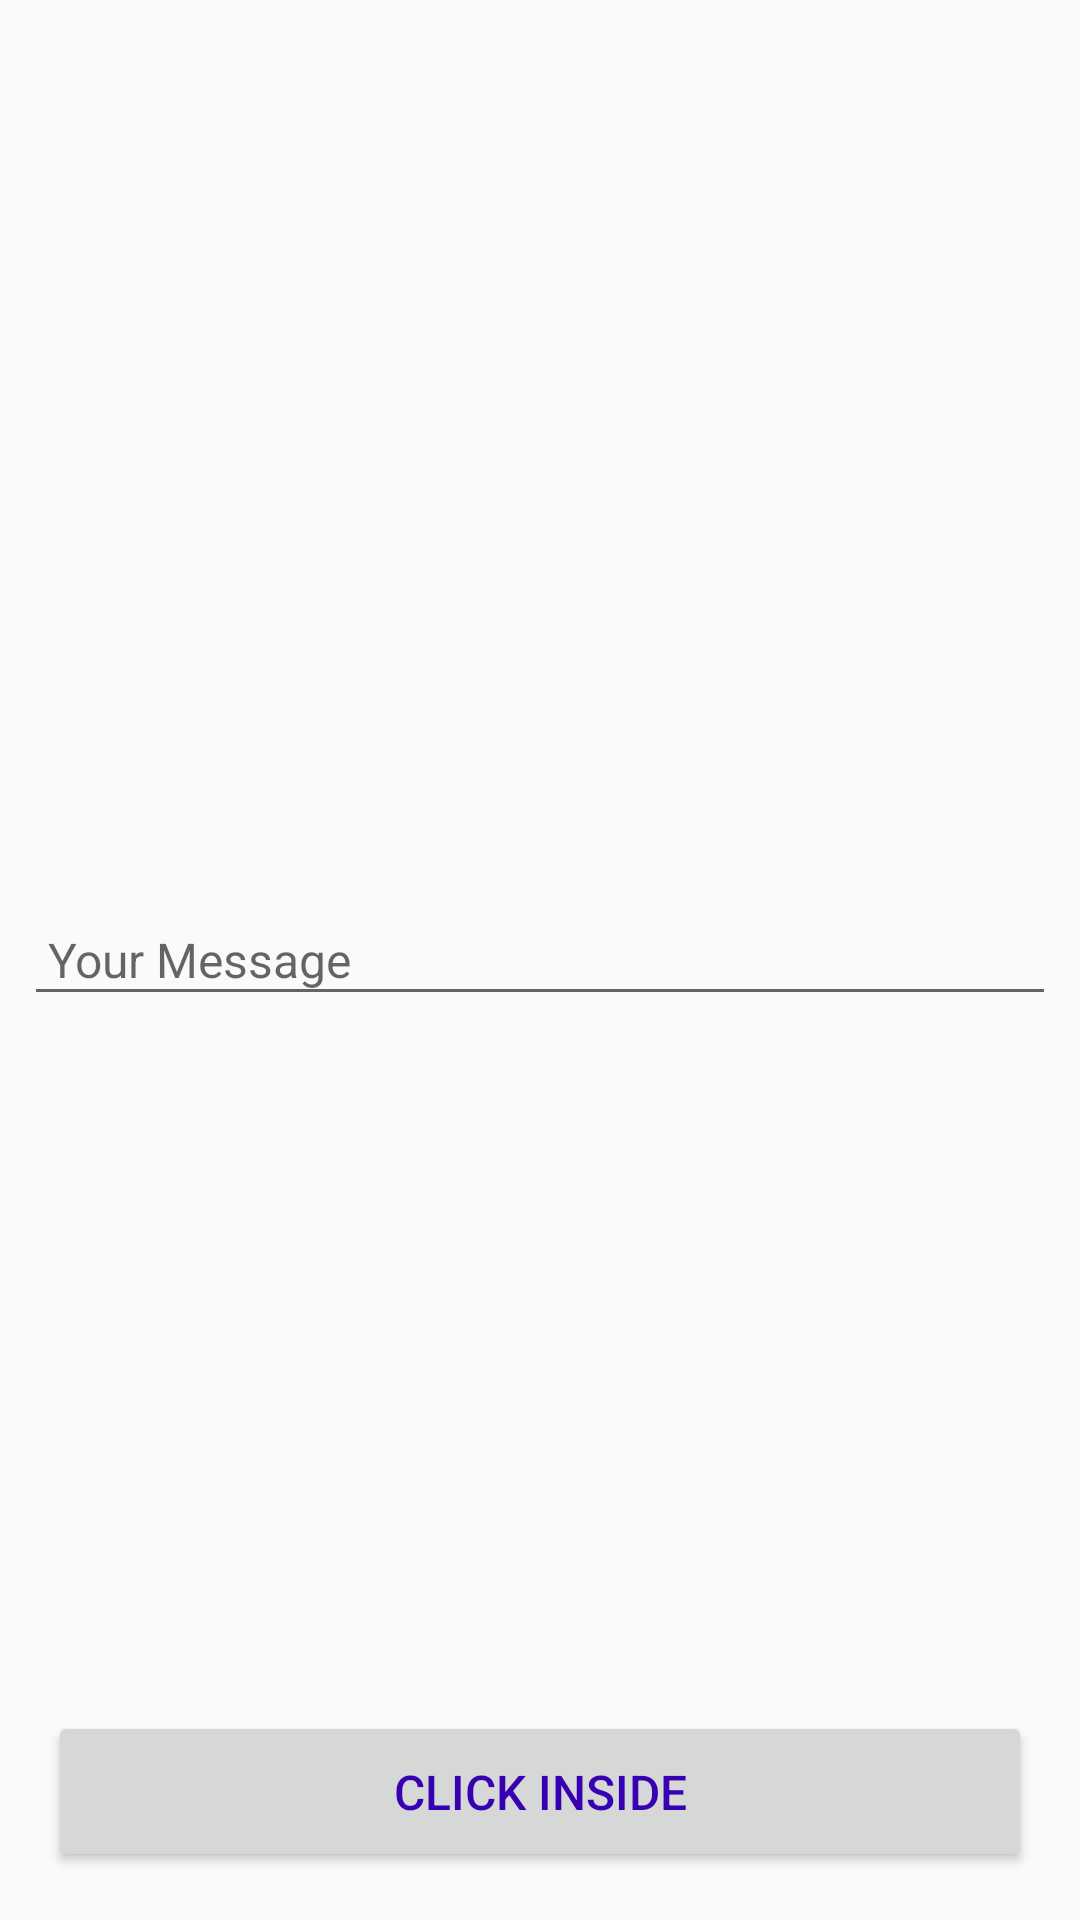

Layout XML and referenced resources for this Android screen:
<!-- AndroidManifest.xml: application theme AppTheme -->
<!-- res/layout/fragment_main.xml -->
<?xml version="1.0" encoding="utf-8"?>
<RelativeLayout xmlns:android="http://schemas.android.com/apk/res/android"
                android:layout_width="match_parent"
                android:layout_height="match_parent">

    <EditText
        android:id="@+id/et_main_message"
        android:layout_width="match_parent"
        android:layout_height="wrap_content"
        android:layout_centerInParent="true"
        android:layout_margin="8dp"
        android:hint="@string/hint_message"
        android:inputType="text"
        android:padding="8dp"
        android:textColor="@color/colorPrimaryDark"
        android:textSize="16sp" />

    <Button
        android:id="@+id/btn_main_click"
        android:layout_width="match_parent"
        android:layout_height="wrap_content"
        android:layout_alignParentBottom="true"
        android:layout_margin="16dp"
        android:paddingBottom="16dp"
        android:paddingTop="16dp"
        android:text="@string/btn_click_inside"
        android:textColor="@color/colorPrimaryDark"
        android:textSize="16sp" />
</RelativeLayout>
<!-- resources referenced by this layout -->
<resources>
  <string name="btn_click_inside">Click Inside</string>
  <string name="hint_message">Your Message</string>
  <style name="AppTheme" parent="Theme.AppCompat.Light.NoActionBar">
          <item name="colorPrimary">@color/colorPrimary</item>
          <item name="colorPrimaryDark">@color/colorPrimaryDark</item>
          <item name="colorAccent">@color/colorAccent</item>
      </style>
  <!-- not gathered from this repository: default colours our renderer supplied (Android Studio template values) -->
  <color name="colorPrimary">#FF6200EE</color>
  <color name="colorPrimaryDark">#FF3700B3</color>
  <color name="colorAccent">#FF03DAC5</color>
</resources>
